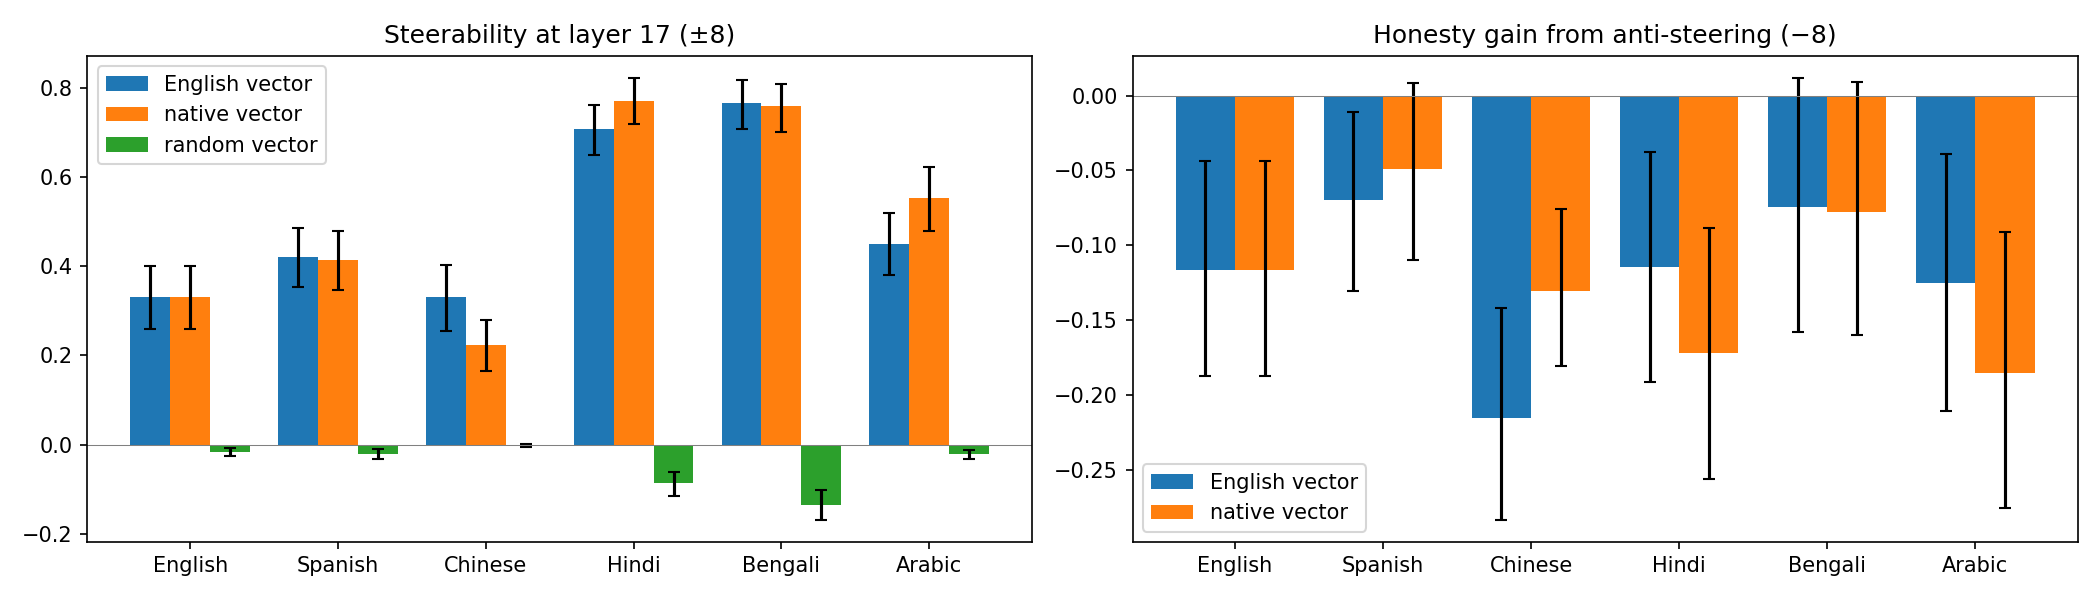

Source data for this figure (header and first rows):
lang, cosine_to_en, steer_en, steer_en_lo, steer_en_hi, steer_native, steer_native_lo, steer_native_hi, steer_random, steer_random_lo, steer_random_hi, native_minus_random, native_minus_random_lo, native_minus_random_hi, en_minus_random, en_minus_random_lo, en_minus_random_hi, transfer_ratio, transfer_ratio_lo, transfer_ratio_hi, honesty_gain_en, honesty_gain_en_lo, honesty_gain_en_hi, honesty_gain_native
en, 1, 0.3306, 0.2588, 0.4, 0.3306, 0.2588, 0.4, -0.01672, -0.02609, -0.00811, 0.3474, 0.2718, 0.4189, 0.3474, 0.2718, 0.4189, 1.0, 1.0, 1.0, -0.1164, -0.1869, -0.04397, -0.1164
es, 0.9225, 0.4218, 0.3541, 0.4867, 0.4152, 0.3468, 0.4803, -0.02033, -0.03182, -0.01055, 0.4355, 0.3637, 0.5039, 0.4421, 0.3704, 0.5096, 1.016, 1.003, 1.033, -0.06938, -0.1304, -0.01086, -0.04912
zh, 0.9003, 0.3303, 0.2559, 0.4041, 0.2224, 0.1644, 0.279, -0.002323, -0.006345, 0.001214, 0.2247, 0.1661, 0.2827, 0.3327, 0.2595, 0.4077, 1.485, 1.361, 1.653, -0.2154, -0.283, -0.1416, -0.1304
hi, 0.8513, 0.7075, 0.649, 0.763, 0.7704, 0.7189, 0.8228, -0.08744, -0.1152, -0.06244, 0.8579, 0.7874, 0.9238, 0.795, 0.72, 0.8666, 0.9183, 0.8867, 0.9499, -0.1143, -0.1914, -0.038, -0.172
bn, 0.8135, 0.7665, 0.7086, 0.8175, 0.7598, 0.7021, 0.8092, -0.1361, -0.1691, -0.1031, 0.896, 0.8239, 0.9623, 0.9026, 0.8295, 0.9689, 1.009, 0.9998, 1.019, -0.07455, -0.1579, 0.01162, -0.07752
ar, 0.8739, 0.4497, 0.3797, 0.5206, 0.5534, 0.4806, 0.6225, -0.02119, -0.03149, -0.01171, 0.5746, 0.4965, 0.6482, 0.4708, 0.3953, 0.5463, 0.8125, 0.7645, 0.8546, -0.1253, -0.2102, -0.0387, -0.1854
